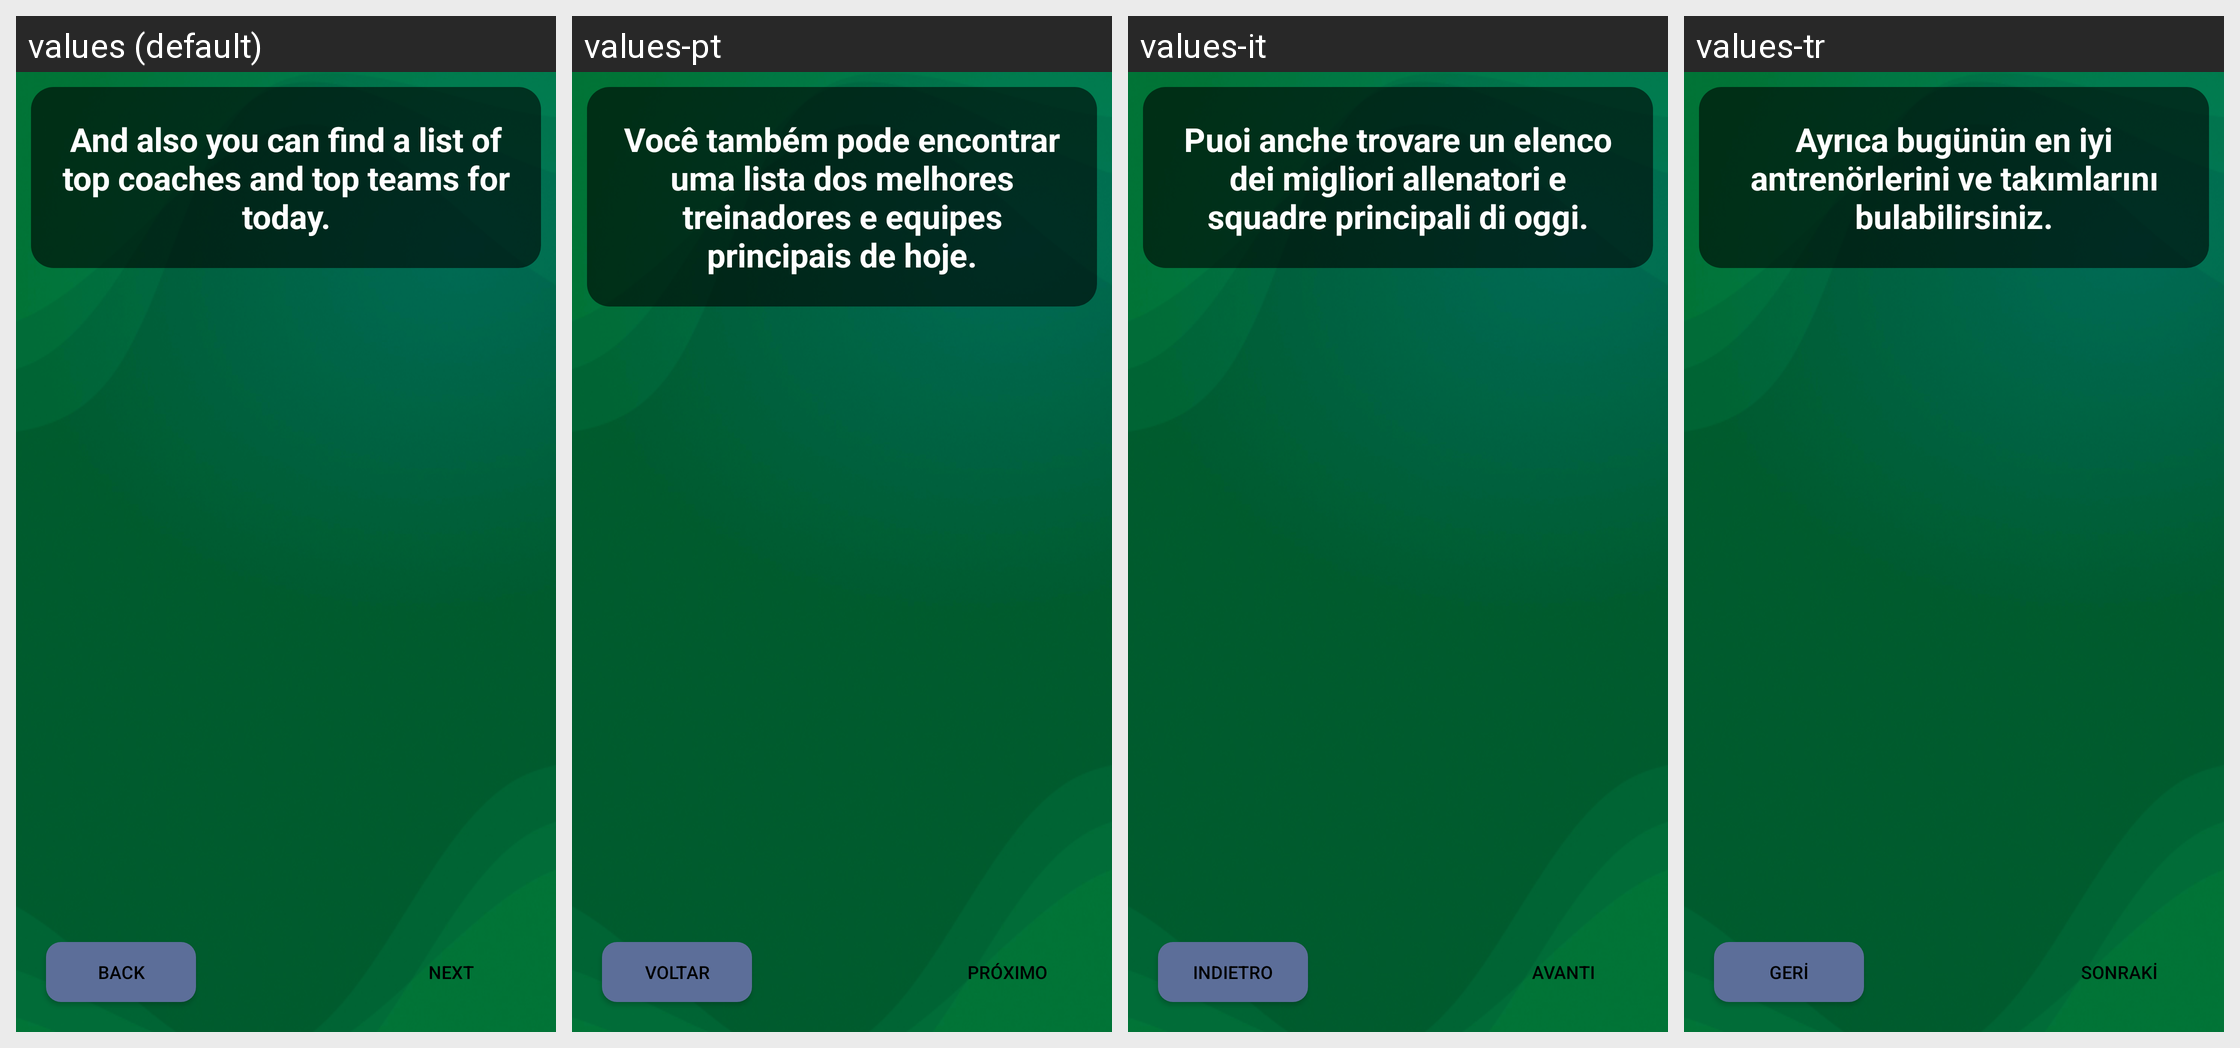

Translations of the strings shown on this Android screen, per locale in the grid:
Android screen res/layout/fragment_on_board2.xml rendered under 4 locales, left to right: values (default), values-pt, values-it, values-tr. Device: Nexus 5 (rendered at 1080×1920; each locale shown at half size, 540×960, under a caption strip naming it); theme Theme.LearnFootball.
Other locales in the repository, not shown: values-es, values-fr, values-ru.
Strings drawn on this screen, with the default value and each locale's value (text and hints the layout hard-codes, and strings that could not be matched under every locale, appear in the picture but are not listed):

tv_rules2
  values: And also you can find a list of top coaches and top teams for today.
  values-pt: Você também pode encontrar uma lista dos melhores treinadores e equipes principais de hoje.
  values-it: Puoi anche trovare un elenco dei migliori allenatori e squadre principali di oggi.
  values-tr: Ayrıca bugünün en iyi antrenörlerini ve takımlarını bulabilirsiniz.

back
  values: Back
  values-pt: Voltar
  values-it: Indietro
  values-tr: Geri

next
  values: Next
  values-pt: Próximo
  values-it: Avanti
  values-tr: Sonraki
